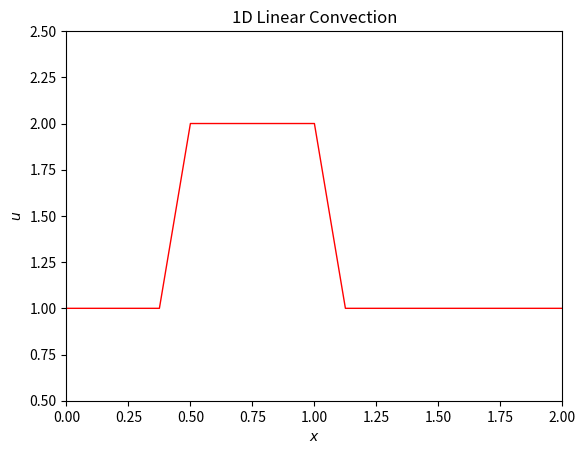

Python code for this plot:

import numpy as np
import matplotlib.pyplot as plt
import matplotlib.animation as animation

########################################################
# Step 1: 1D Linear Convection
########################################################

X  = 41;                    # Number of spatial points
T  = 40;                    # Number of time steps
c  = 1;                     # Wave speed
dt = 0.025;                 # Time step size
dx = 2. / (X - 1.);         # Spatial step size

# Initialise spatial grid and initial condition
x = np.linspace(0, 5, num=X)
u = np.ones(X)
u[(x >= 0.5) & (x <= 1)] = 2

# Setup the plot
fig, ax = plt.subplots()
line, = ax.plot(x, u, 'r', linewidth=1)
ax.set_xlim(0, 2)
ax.set_ylim(0.5, 2.5)
ax.set_xlabel('$x$')
ax.set_ylabel('$u$')
ax.set_title('1D Linear Convection')

def animate(n):
    global u
    un = u.copy()  
    for i in range(1, X):  
        u[i] = un[i] - c * (un[i] - un[i-1]) * dt / dx
    line.set_ydata(u)
    return line,

ani = animation.FuncAnimation(fig, animate, frames=T, interval=50)

plt.show()



